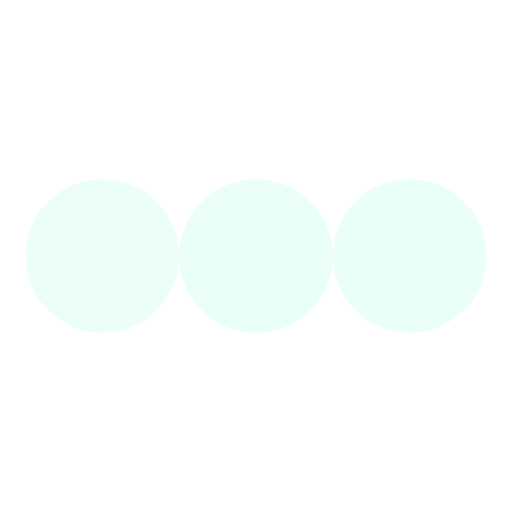
t = 0.00 s
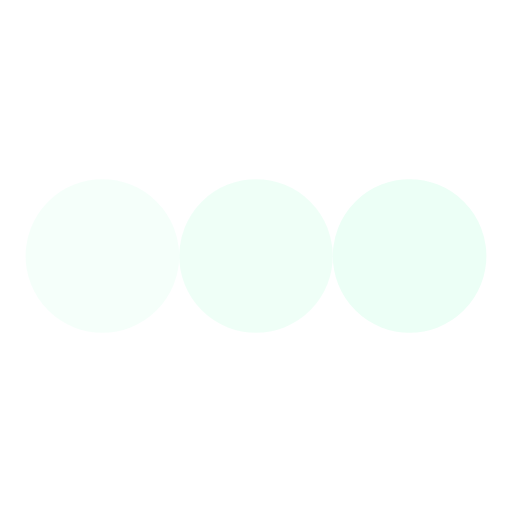
t = 0.38 s
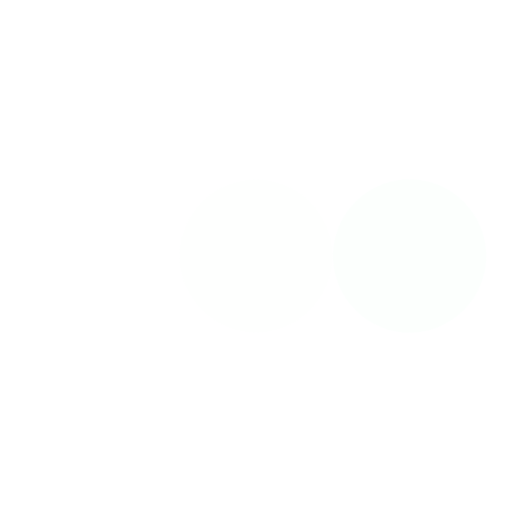
t = 1.13 s
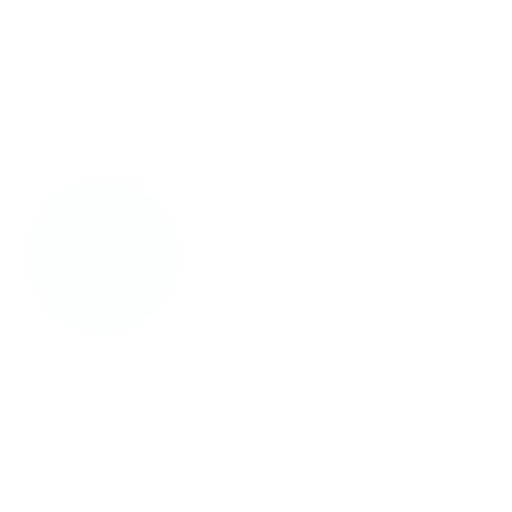
t = 1.50 s
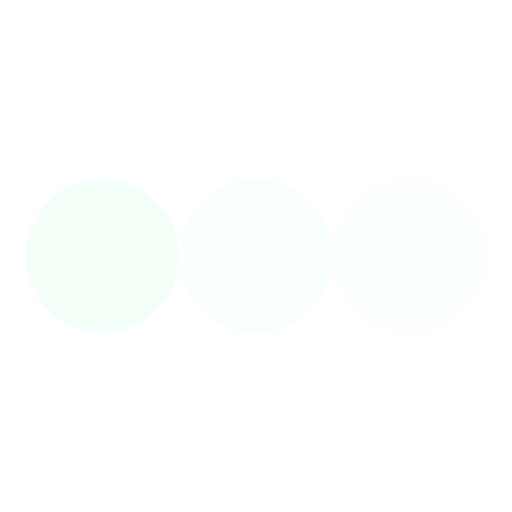
t = 1.88 s
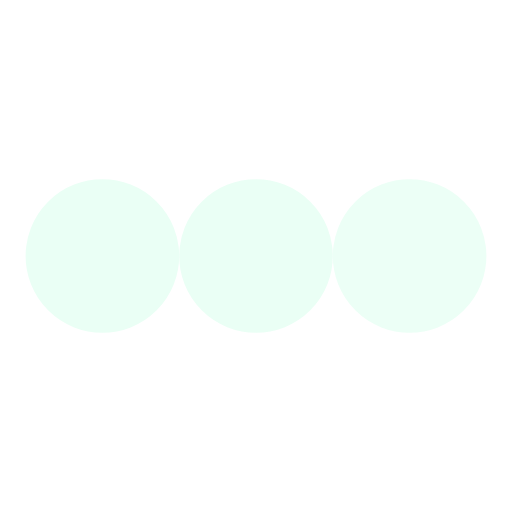
t = 2.63 s

The animated SVG that drew these frames (rendered in a browser with its animation timeline set to each time). Animation: 3 SMIL elements (animate=3); one cycle of 3.00 s, repeats indefinitely.

﻿<svg xmlns='http://www.w3.org/2000/svg' viewBox='0 0 200 200'><circle fill='#EAFFF5' stroke='#EAFFF5' stroke-width='30' r='15' cx='40' cy='100'><animate attributeName='opacity' calcMode='spline' dur='3' values='1;0;1;' keySplines='.5 0 .5 1;.5 0 .5 1' repeatCount='indefinite' begin='-.4'></animate></circle><circle fill='#EAFFF5' stroke='#EAFFF5' stroke-width='30' r='15' cx='100' cy='100'><animate attributeName='opacity' calcMode='spline' dur='3' values='1;0;1;' keySplines='.5 0 .5 1;.5 0 .5 1' repeatCount='indefinite' begin='-.2'></animate></circle><circle fill='#EAFFF5' stroke='#EAFFF5' stroke-width='30' r='15' cx='160' cy='100'><animate attributeName='opacity' calcMode='spline' dur='3' values='1;0;1;' keySplines='.5 0 .5 1;.5 0 .5 1' repeatCount='indefinite' begin='0'></animate></circle></svg>